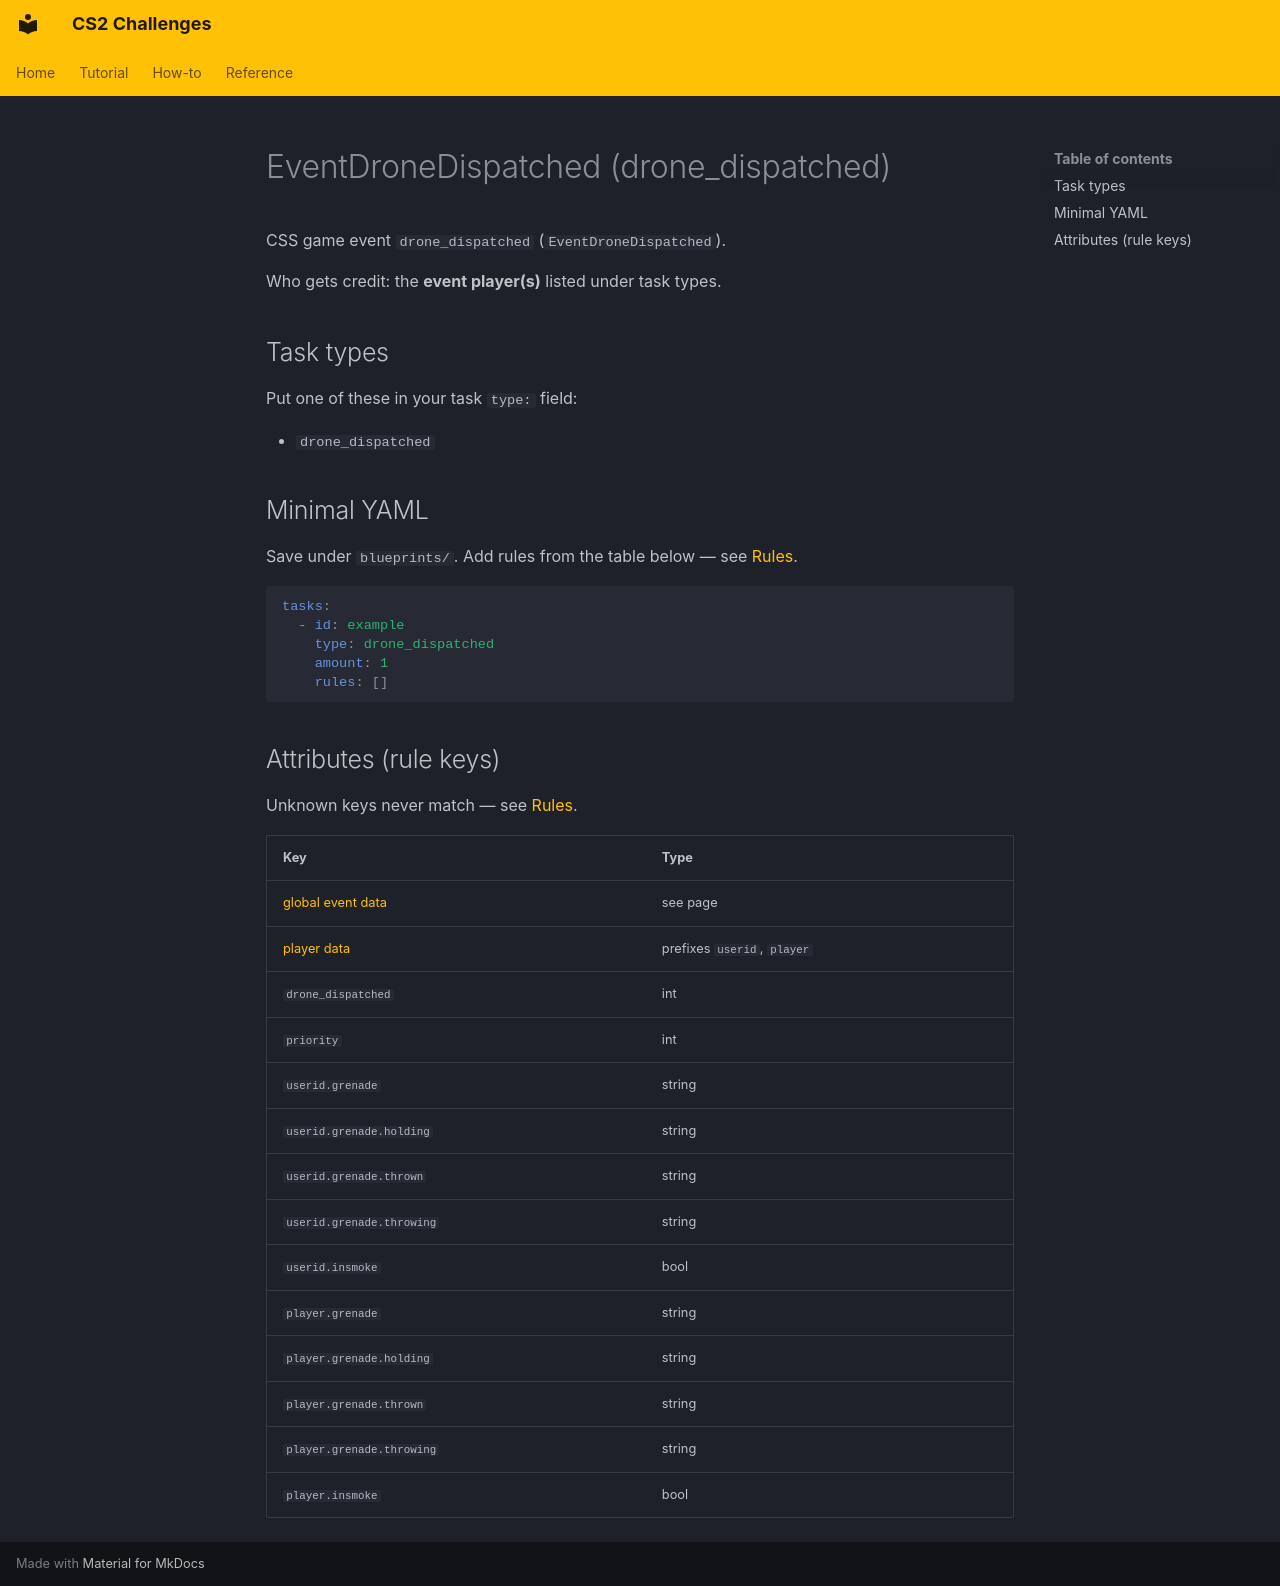

repository: Kandru/cs2-challenges · page: reference/events/EventDroneDispatched/index.html · generator: mkdocs

# EventDroneDispatched (drone_dispatched)

CSS game event `drone_dispatched` (`EventDroneDispatched`).

Who gets credit: the **event player(s)** listed under task types.

## Task types

Put one of these in your task `type:` field:

- `drone_dispatched`

## Minimal YAML

Save under `blueprints/`. Add rules from the table below — see [Rules](../rules.md).

```yaml
tasks:
  - id: example
    type: drone_dispatched
    amount: 1
    rules: []
```

## Attributes (rule keys)

Unknown keys never match — see [Rules](../rules.md).

| Key | Type |
|-----|------|
| [global event data](../../rules/GlobalEventData.md) | see page |
| [player data](../../rules/GlobalPlayerData.md) | prefixes `userid`, `player` |
| `drone_dispatched` | int |
| `priority` | int |
| `userid.grenade` | string |
| `userid.grenade.holding` | string |
| `userid.grenade.thrown` | string |
| `userid.grenade.throwing` | string |
| `userid.insmoke` | bool |
| `player.grenade` | string |
| `player.grenade.holding` | string |
| `player.grenade.thrown` | string |
| `player.grenade.throwing` | string |
| `player.insmoke` | bool |
